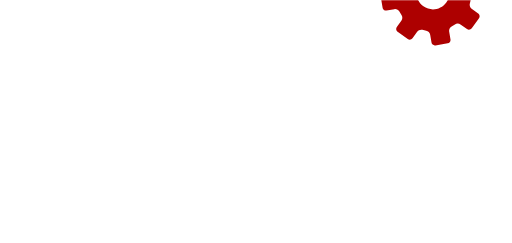
t = 0.00 s
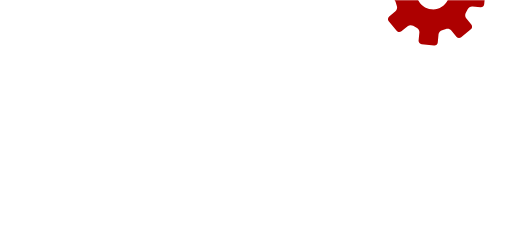
t = 1.67 s
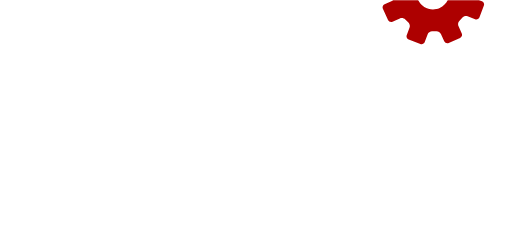
t = 3.33 s
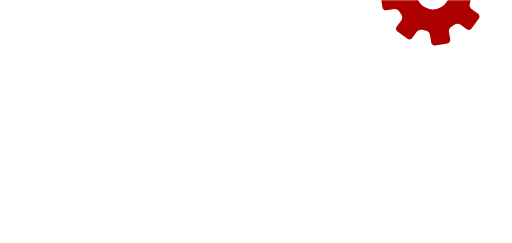
t = 5.00 s
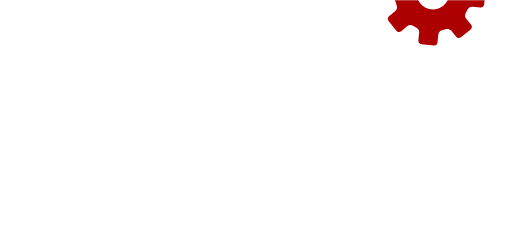
t = 6.67 s
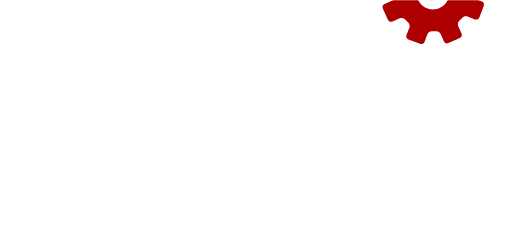
t = 8.33 s

The animated SVG that drew these frames (rendered in a browser with its animation timeline set to each time). Animation: 5 SMIL elements (animateTransform=5); one cycle of 10.00 s, repeats indefinitely.

<svg xmlns="http://www.w3.org/2000/svg" viewBox="0 0 1920 910" overflow="hidden" preserveAspectRatio="xMidYMid meet" id="eaf-b479-0"><!-- Created with Expressive Animator v1.3.1 | https://expressive.app/expressive-animator/ --><defs><clipPath id="eaf-b479-1"><rect x="0" y="0" width="1920" height="910"></rect></clipPath><clipPath id="eaf-b479-2"><path d="m0 0l1920 0l0 910l-1920 0l0 -910z" clip-rule="evenodd"></path></clipPath></defs><g clip-path="url('#eaf-b479-1')" style="isolation: isolate;"><g><g clip-path="url('#eaf-b479-2')"><path fill="#ad0000" d="m59.87 316.93l17.13 -24.01c4.01 -5.62 4.02 -14.72 -0.06 -20.26l-7.65 -12.2c-3.23 -6.02 -11.33 -10.1 -18.09 -8.97l-29.11 4.89c-6.77 1.12 -13.22 -3.48 -14.31 -10.21l-7.62 -45.02c-1.11 -6.69 3.52 -13.18 10.23 -14.35l29.14 -4.86c6.77 -1.17 13.13 -7.56 14.2 -14.37l3.2 -14.02c2.03 -6.52 -0.88 -15.11 -6.47 -19.1l-24 -17.12c-5.56 -3.96 -6.87 -11.86 -2.92 -17.41l26.54 -37.21c3.95 -5.54 11.79 -6.79 17.35 -2.82l24 17.12c5.59 3.99 14.68 3.92 20.2 -0.15l12.25 -7.64c6.08 -3.21 10.09 -11.35 8.93 -18.05l-4.88 -29.16c-1.09 -6.71 3.5 -13.15 10.2 -14.3l45.09 -7.54c6.7 -1.13 13.14 3.47 14.31 10.21l4.87 29.1c1.13 6.76 7.58 13.15 14.33 14.23l14.03 3.26c6.58 2.04 15.16 -0.92 19.14 -6.49l17.16 -24.06c3.95 -5.54 11.8 -6.85 17.37 -2.88l37.13 26.48c5.58 3.98 6.87 11.81 2.92 17.35l-17.16 24.06c-3.98 5.58 -3.94 14.68 0.08 20.2l7.69 12.22c3.2 6.02 11.37 10.06 18.15 8.93l29.1 -4.87c6.7 -1.12 13.18 3.5 14.33 10.22l7.51 45.05c1.13 6.74 -3.46 13.18 -10.2 14.3l-29.15 4.89c-6.72 1.09 -13.1 7.53 -14.2 14.29l-3.25 14.06c-2.01 6.58 0.88 15.19 6.48 19.19l24.02 17.13c5.6 3.99 6.92 11.77 2.96 17.31l-26.54 37.21c-3.95 5.54 -11.79 6.91 -17.39 2.92l-24.02 -17.13c-5.6 -3.99 -14.67 -3.95 -20.21 0.07l-12.2 7.6c-6.05 3.26 -10.02 11.35 -8.92 18.13l4.88 29.13c1.12 6.75 -3.5 13.24 -10.23 14.35l-45 7.5c-6.75 1.14 -13.23 -3.49 -14.33 -10.22l-4.86 -29.12c-1.15 -6.77 -7.67 -13.12 -14.39 -14.2l-14.06 -3.29c-6.52 -2.02 -15.15 0.93 -19.16 6.55l-17.13 24.01c-3.97 5.57 -11.78 6.87 -17.36 2.89l-37.13 -26.48c-5.57 -3.97 -6.9 -11.78 -2.93 -17.36l0.01 0.02zm181.27 -89.85c19.31 -27.08 13 -64.63 -14.02 -83.9c-27.06 -19.3 -64.59 -13.02 -83.91 14.06c-19.25 27 -13.01 64.58 14.05 83.88c27.03 19.28 64.62 12.96 83.87 -14.03l0.01 -0.01z" transform="matrix(1.024 0 0 1.024 1426.7706 -223.7828)"><animateTransform attributeName="transform" type="translate" from="1623.5466 -27.0297" to="1623.5466 -27.0297" calcMode="discrete" dur="10000ms" repeatCount="indefinite"></animateTransform><animateTransform keyTimes="0;0.1033;0.9983;1" calcMode="linear" dur="10000ms" repeatCount="indefinite" attributeName="transform" values="0;37.2513;360;360" type="rotate" additive="sum"></animateTransform><animateTransform attributeName="transform" type="skewX" from="0" to="0" calcMode="discrete" dur="10000ms" repeatCount="indefinite" additive="sum"></animateTransform><animateTransform attributeName="transform" type="scale" from="1.024 1.024" to="1.024 1.024" calcMode="discrete" dur="10000ms" repeatCount="indefinite" additive="sum"></animateTransform><animateTransform attributeName="transform" type="translate" from="-192.1733 -192.1509" to="-192.1733 -192.1509" calcMode="discrete" dur="10000ms" repeatCount="indefinite" additive="sum"></animateTransform></path></g></g></g></svg>